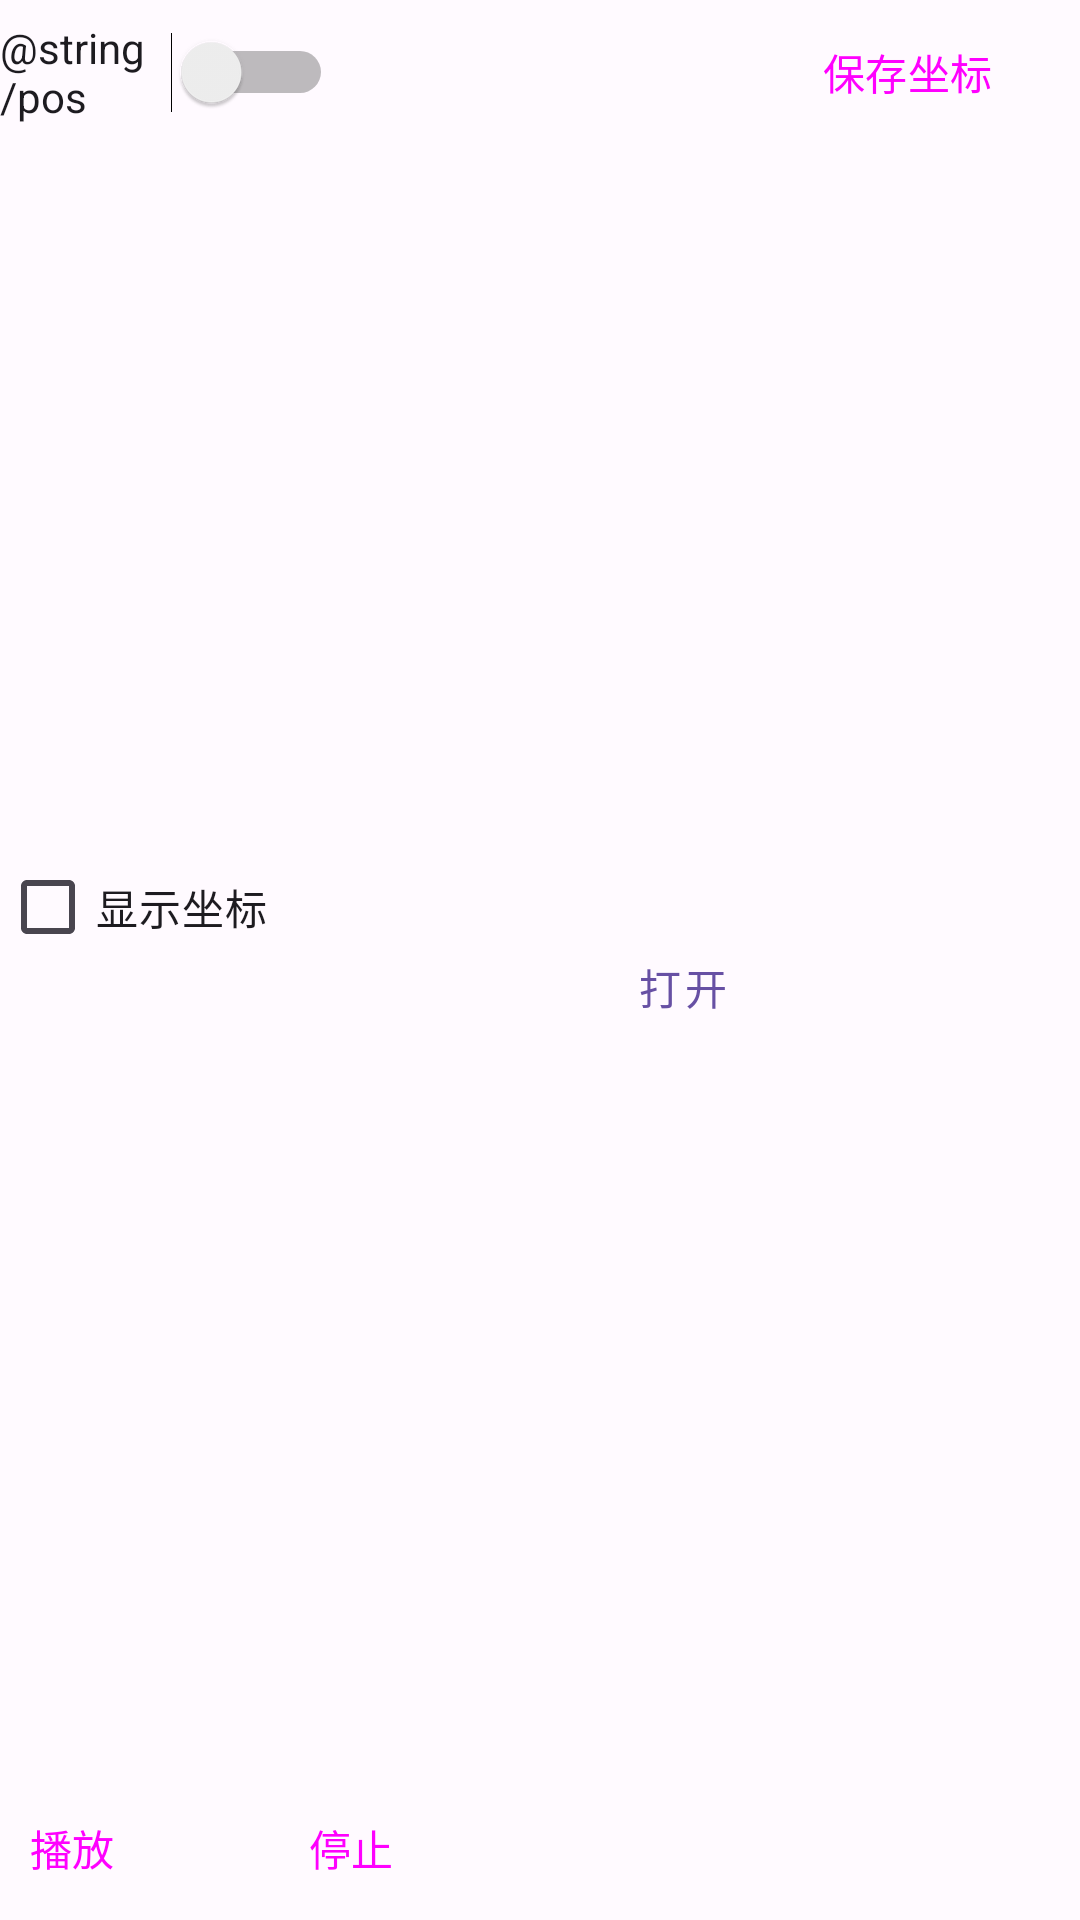

Write the Android layout XML for this screen, with the resource values it uses.
<!-- AndroidManifest.xml: application theme Theme.Lyred -->
<!-- res/layout/float_play.xml -->
<?xml version="1.0" encoding="utf-8"?>
<androidx.constraintlayout.widget.ConstraintLayout xmlns:android="http://schemas.android.com/apk/res/android"
                                                   xmlns:app="http://schemas.android.com/apk/res-auto"
                                                   xmlns:tools="http://schemas.android.com/tools" android:layout_width="240dp"
                                                   android:layout_height="150dp" android:background="#4DFFFFFF">

    <Button
            android:text="@string/play"
            android:layout_width="wrap_content"
            android:layout_height="wrap_content" android:id="@+id/play"
            app:layout_constraintTop_toTopOf="parent"
            app:layout_constraintStart_toStartOf="parent"
            app:layout_constraintBottom_toBottomOf="parent"
            app:layout_constraintEnd_toEndOf="parent" app:layout_constraintHorizontal_bias="0.0"
            app:layout_constraintVertical_bias="1.0"
            style="@style/Widget.Material3.Button.IconButton.Filled.Tonal"/>
    <Button
            android:text="@string/stop"
            android:layout_width="wrap_content"
            android:layout_height="wrap_content" android:id="@+id/stop"
            app:layout_constraintTop_toTopOf="parent"
            app:layout_constraintStart_toStartOf="parent"
            app:layout_constraintBottom_toBottomOf="parent"
            app:layout_constraintEnd_toEndOf="parent" app:layout_constraintHorizontal_bias="0.298"
            app:layout_constraintVertical_bias="1.0"
            style="@style/Widget.Material3.Button.IconButton.Filled.Tonal"/>
    <Button
            android:text="@string/save"
            android:layout_width="111dp"
            android:layout_height="48dp" android:id="@+id/save"
            app:layout_constraintTop_toTopOf="parent"
            app:layout_constraintStart_toStartOf="parent"
            app:layout_constraintEnd_toEndOf="parent" app:layout_constraintHorizontal_bias="1.0"
            app:layout_constraintBottom_toBottomOf="parent"
            app:layout_constraintVertical_bias="0.0"
            style="@style/Widget.Material3.ExtendedFloatingActionButton.Icon.Surface"/>
    <Switch
            android:text="@string/pos"
            android:layout_width="111dp"
            android:layout_height="48dp" android:id="@+id/pos"
            app:layout_constraintTop_toTopOf="parent"
            app:layout_constraintStart_toStartOf="parent"
            app:layout_constraintEnd_toEndOf="parent" app:layout_constraintHorizontal_bias="0.0"
            app:layout_constraintBottom_toBottomOf="parent"
            app:layout_constraintVertical_bias="0.0" tools:ignore="UseSwitchCompatOrMaterialXml"/>
    <CheckBox
            android:text="@string/show"
            android:layout_width="111dp"
            android:layout_height="48dp" android:id="@+id/show"
            app:layout_constraintTop_toTopOf="parent"
            app:layout_constraintStart_toStartOf="parent"
            app:layout_constraintEnd_toEndOf="parent" app:layout_constraintHorizontal_bias="0.0"
            app:layout_constraintBottom_toBottomOf="parent"
            app:layout_constraintVertical_bias="0.47"/>


    <Button
            android:text="@string/open"
            android:layout_width="89dp"
            android:layout_height="57dp" android:id="@+id/open_f"
            app:layout_constraintTop_toTopOf="parent"
            app:layout_constraintStart_toEndOf="@id/show"
            app:layout_constraintEnd_toEndOf="parent" app:layout_constraintBottom_toBottomOf="parent"
            app:layout_constraintHorizontal_bias="0.45"
            app:layout_constraintVertical_bias="0.516"
            style="@style/Widget.MaterialComponents.Button.OutlinedButton"/>
</androidx.constraintlayout.widget.ConstraintLayout>
<!-- resources referenced by this layout -->
<resources>
  <string name="open">打开</string>
  <string name="play">播放</string>
  <string name="save">保存坐标</string>
  <string name="show">显示坐标</string>
  <string name="stop">停止</string>
  <style name="Theme.Lyred" parent="Base.Theme.Lyred" />
  <style name="Base.Theme.Lyred" parent="Theme.Material3.DayNight.NoActionBar">
          
          
      </style>
</resources>
